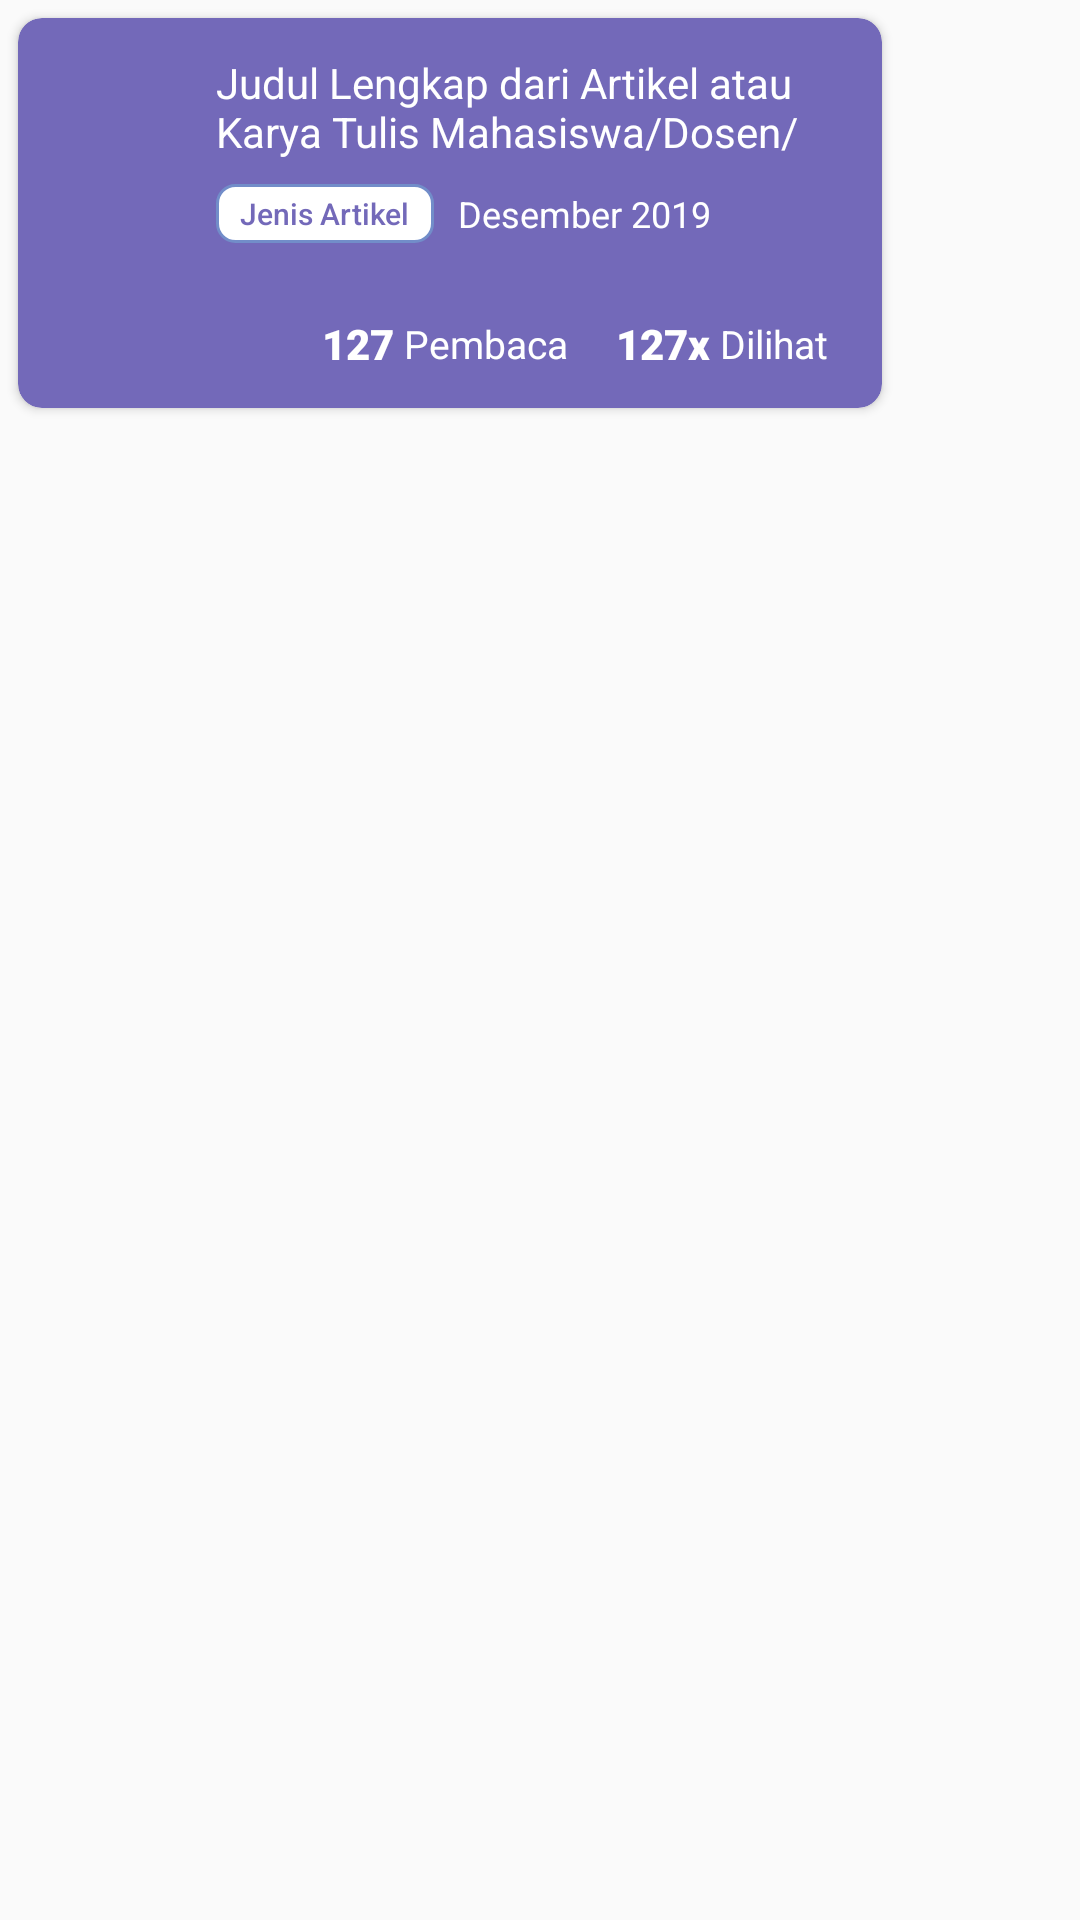

Produce the Android XML layout that renders to this screen, including the resource entries it uses.
<!-- AndroidManifest.xml: application theme AppTheme -->
<!-- res/layout/content_list_1.xml -->
<?xml version="1.0" encoding="utf-8"?>
<RelativeLayout xmlns:android="http://schemas.android.com/apk/res/android"
    xmlns:app="http://schemas.android.com/apk/res-auto"
    android:layout_width="wrap_content"
    android:layout_height="wrap_content">

    <LinearLayout
        android:layout_width="300dp"
        android:layout_height="wrap_content"
        android:orientation="vertical">

        <androidx.cardview.widget.CardView
            android:layout_width="match_parent"
            android:layout_height="130dp"
            android:layout_margin="6dp"
            app:cardBackgroundColor="@color/gradient1ColorCenter"
            app:cardCornerRadius="8dp">

            <FrameLayout
                android:layout_width="match_parent"
                android:layout_height="match_parent">

                <LinearLayout
                    android:layout_width="match_parent"
                    android:layout_height="match_parent"
                    android:background="?attr/selectableItemBackground"
                    android:orientation="vertical"
                    android:paddingStart="8dp"
                    android:paddingTop="12dp"
                    android:paddingEnd="12dp"
                    android:paddingBottom="12dp">

                    <LinearLayout
                        android:layout_width="match_parent"
                        android:layout_height="0dp"
                        android:layout_weight="1"
                        android:orientation="horizontal"
                        android:paddingBottom="6dp">

                        <LinearLayout
                            android:layout_width="wrap_content"
                            android:layout_height="wrap_content"
                            android:layout_marginEnd="8dp"
                            android:gravity="center_horizontal|center_vertical"
                            android:orientation="vertical">

                            <ImageView
                                android:layout_width="50dp"
                                android:layout_height="50dp"
                                android:alpha="1"
                                app:srcCompat="@drawable/icons8_regular_document_64" />

                            <TextView
                                android:layout_width="wrap_content"
                                android:layout_height="wrap_content"
                                android:fontFamily="sans-serif"
                                android:text="Artikel"
                                android:textColor="@color/black_80_transparent"
                                android:textSize="10sp"
                                android:visibility="gone" />
                        </LinearLayout>

                        <LinearLayout
                            android:layout_width="match_parent"
                            android:layout_height="match_parent"
                            android:orientation="vertical">

                            <TextView
                                android:id="@+id/txtJudulKaryaTulis"
                                android:layout_width="match_parent"
                                android:layout_height="wrap_content"
                                android:layout_marginBottom="8dp"
                                android:fontFamily="sans-serif"
                                android:maxLines="2"
                                android:text="Judul Lengkap dari Artikel atau Karya Tulis Mahasiswa/Dosen/STMIK Sumedang"
                                android:textColor="@color/white"
                                android:textSize="14sp" />

                            <LinearLayout
                                android:layout_width="match_parent"
                                android:layout_height="wrap_content"
                                android:gravity="center_vertical"
                                android:orientation="horizontal">

                                <TextView
                                    android:id="@+id/txtJenisKaryaTulis"
                                    android:layout_width="wrap_content"
                                    android:layout_height="wrap_content"
                                    android:background="@drawable/bg_kategori_2_colored"
                                    android:fontFamily="sans-serif-medium"
                                    android:maxLines="2"
                                    android:paddingStart="8dp"
                                    android:paddingTop="3dp"
                                    android:paddingEnd="8dp"
                                    android:paddingBottom="3dp"
                                    android:text="Jenis Artikel"
                                    android:textColor="@color/gradient1ColorCenter"
                                    android:textSize="10sp" />

                                <TextView
                                    android:id="@+id/txtTanggalRilis"
                                    android:layout_width="wrap_content"
                                    android:layout_height="wrap_content"
                                    android:layout_marginStart="8dp"
                                    android:fontFamily="sans-serif"
                                    android:text="Desember 2019"
                                    android:textColor="@color/white"
                                    android:textSize="12sp" />

                            </LinearLayout>
                        </LinearLayout>
                    </LinearLayout>

                    <LinearLayout
                        android:layout_width="match_parent"
                        android:layout_height="wrap_content"
                        android:gravity="center_vertical|right"
                        android:orientation="horizontal">

                        <TextView
                            android:id="@+id/txtJumlahReads"
                            android:layout_width="wrap_content"
                            android:layout_height="wrap_content"
                            android:fontFamily="sans-serif-black"
                            android:gravity="center_vertical"
                            android:text="127"
                            android:textColor="@color/white"
                            android:textSize="14sp" />

                        <TextView
                            android:layout_width="wrap_content"
                            android:layout_height="wrap_content"
                            android:layout_marginEnd="16dp"
                            android:fontFamily="sans-serif"
                            android:gravity="center_vertical"
                            android:text=" Pembaca"
                            android:textColor="@color/white"
                            android:textSize="13sp" />

                        <TextView
                            android:id="@+id/txtJumlahView"
                            android:layout_width="wrap_content"
                            android:layout_height="wrap_content"
                            android:fontFamily="sans-serif-black"
                            android:gravity="center_vertical"
                            android:text="127x"
                            android:textColor="@color/white"
                            android:textSize="14sp" />

                        <TextView
                            android:layout_width="wrap_content"
                            android:layout_height="wrap_content"
                            android:layout_marginEnd="6dp"
                            android:fontFamily="sans-serif"
                            android:gravity="center_vertical"
                            android:text=" Dilihat"
                            android:textColor="@color/white"
                            android:textSize="13sp" />
                    </LinearLayout>
                </LinearLayout>
            </FrameLayout>
        </androidx.cardview.widget.CardView>
    </LinearLayout>
</RelativeLayout>
<!-- resources referenced by this layout -->
<resources>
  <color name="black_80_transparent">#CD000000</color>
  <color name="gradient1ColorCenter">#7369B9</color>
  <color name="white">#ffffff</color>
  <!-- drawable bg_kategori_2_colored (drawable) -->
  <?xml version="1.0" encoding="utf-8"?>
  <layer-list xmlns:android="http://schemas.android.com/apk/res/android">
      <item>
          <shape android:shape="rectangle">
              <solid android:color="@color/white" />
              <stroke android:width="1dp" android:color="@color/gradient1ColorStart"/>
              <corners android:radius="6dp" />
          </shape>
      </item>
  </layer-list>
  <style name="AppTheme" parent="Theme.AppCompat.Light.DarkActionBar">
          
          <item name="colorPrimary">@color/colorPrimary</item>
          <item name="colorPrimaryDark">@color/colorPrimaryDark</item>
          <item name="colorAccent">@color/colorAccent</item>
          <item name="windowActionBar">false</item>
          <item name="windowNoTitle">true</item>
          <item name="android:fontFamily">@font/poppins</item>
      </style>
  <color name="gradient1ColorStart">#728DC9</color>
  <color name="colorPrimary">#00AEFF</color>
  <color name="colorPrimaryDark">@color/gradientCenter</color>
  <color name="colorAccent">#ECA520</color>
  <color name="gradientCenter">#645BDA</color>
</resources>
